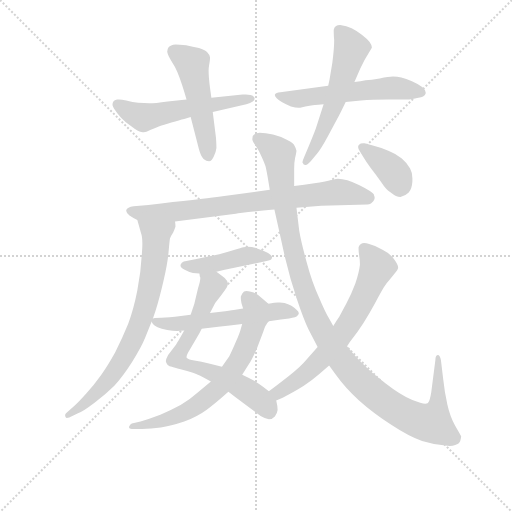
t = 0.00 s
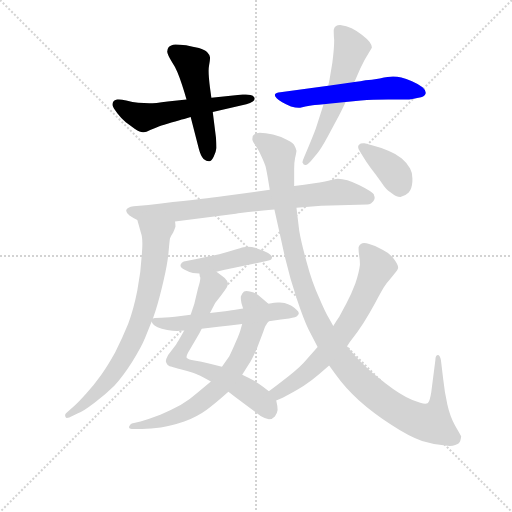
t = 2.01 s
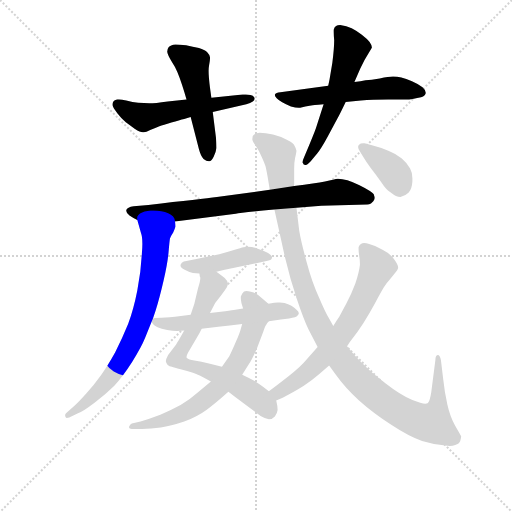
t = 4.03 s
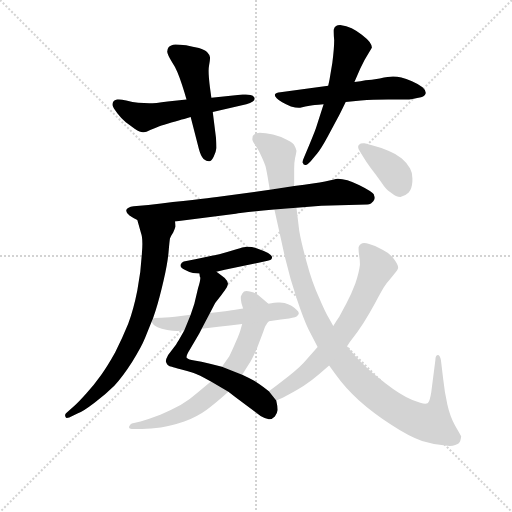
t = 6.04 s
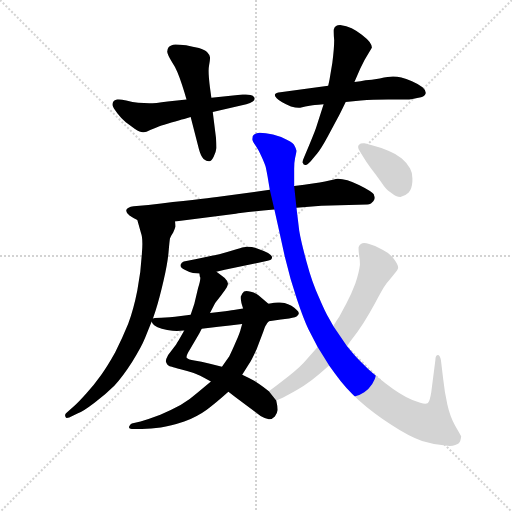
t = 8.06 s
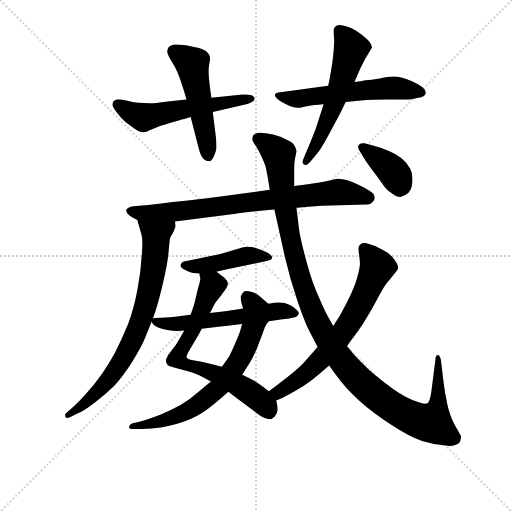
t = 10.07 s

The animated SVG that drew these frames (rendered in a browser with its animation timeline set to each time). Animation: 13 CSS @keyframes rules; one cycle of 10.07 s.

<svg version="1.1" viewBox="0 0 1024 1024" xmlns="http://www.w3.org/2000/svg">
  <g stroke="lightgray" stroke-dasharray="1,1" stroke-width="1" transform="scale(4, 4)">
    <line x1="0" y1="0" x2="256" y2="256"></line>
    <line x1="256" y1="0" x2="0" y2="256"></line>
    <line x1="128" y1="0" x2="128" y2="256"></line>
    <line x1="0" y1="128" x2="256" y2="128"></line>
  </g>
<g transform="scale(0.92, -0.92) translate(60, -900)">
   <style type="text/css">
    @keyframes keyframes0 {
      from {
       stroke: blue;
       stroke-dashoffset: 559;
       stroke-width: 128;
       }
       65% {
       animation-timing-function: step-end;
       stroke: blue;
       stroke-dashoffset: 0;
       stroke-width: 128;
       }
       to {
       stroke: black;
       stroke-width: 1024;
       }
       }
       #make-me-a-hanzi-animation-0 {
         animation: keyframes0 0.704915s both;
         animation-delay: 0.000000s;
         animation-timing-function: linear;
       }
    @keyframes keyframes1 {
      from {
       stroke: blue;
       stroke-dashoffset: 508;
       stroke-width: 128;
       }
       62% {
       animation-timing-function: step-end;
       stroke: blue;
       stroke-dashoffset: 0;
       stroke-width: 128;
       }
       to {
       stroke: black;
       stroke-width: 1024;
       }
       }
       #make-me-a-hanzi-animation-1 {
         animation: keyframes1 0.663411s both;
         animation-delay: 0.704915s;
         animation-timing-function: linear;
       }
    @keyframes keyframes2 {
      from {
       stroke: blue;
       stroke-dashoffset: 573;
       stroke-width: 128;
       }
       65% {
       animation-timing-function: step-end;
       stroke: blue;
       stroke-dashoffset: 0;
       stroke-width: 128;
       }
       to {
       stroke: black;
       stroke-width: 1024;
       }
       }
       #make-me-a-hanzi-animation-2 {
         animation: keyframes2 0.716309s both;
         animation-delay: 1.368327s;
         animation-timing-function: linear;
       }
    @keyframes keyframes3 {
      from {
       stroke: blue;
       stroke-dashoffset: 570;
       stroke-width: 128;
       }
       65% {
       animation-timing-function: step-end;
       stroke: blue;
       stroke-dashoffset: 0;
       stroke-width: 128;
       }
       to {
       stroke: black;
       stroke-width: 1024;
       }
       }
       #make-me-a-hanzi-animation-3 {
         animation: keyframes3 0.713867s both;
         animation-delay: 2.084635s;
         animation-timing-function: linear;
       }
    @keyframes keyframes4 {
      from {
       stroke: blue;
       stroke-dashoffset: 783;
       stroke-width: 128;
       }
       72% {
       animation-timing-function: step-end;
       stroke: blue;
       stroke-dashoffset: 0;
       stroke-width: 128;
       }
       to {
       stroke: black;
       stroke-width: 1024;
       }
       }
       #make-me-a-hanzi-animation-4 {
         animation: keyframes4 0.887207s both;
         animation-delay: 2.798503s;
         animation-timing-function: linear;
       }
    @keyframes keyframes5 {
      from {
       stroke: blue;
       stroke-dashoffset: 755;
       stroke-width: 128;
       }
       71% {
       animation-timing-function: step-end;
       stroke: blue;
       stroke-dashoffset: 0;
       stroke-width: 128;
       }
       to {
       stroke: black;
       stroke-width: 1024;
       }
       }
       #make-me-a-hanzi-animation-5 {
         animation: keyframes5 0.864421s both;
         animation-delay: 3.685710s;
         animation-timing-function: linear;
       }
    @keyframes keyframes6 {
      from {
       stroke: blue;
       stroke-dashoffset: 445;
       stroke-width: 128;
       }
       59% {
       animation-timing-function: step-end;
       stroke: blue;
       stroke-dashoffset: 0;
       stroke-width: 128;
       }
       to {
       stroke: black;
       stroke-width: 1024;
       }
       }
       #make-me-a-hanzi-animation-6 {
         animation: keyframes6 0.612142s both;
         animation-delay: 4.550130s;
         animation-timing-function: linear;
       }
    @keyframes keyframes7 {
      from {
       stroke: blue;
       stroke-dashoffset: 699;
       stroke-width: 128;
       }
       69% {
       animation-timing-function: step-end;
       stroke: blue;
       stroke-dashoffset: 0;
       stroke-width: 128;
       }
       to {
       stroke: black;
       stroke-width: 1024;
       }
       }
       #make-me-a-hanzi-animation-7 {
         animation: keyframes7 0.818848s both;
         animation-delay: 5.162272s;
         animation-timing-function: linear;
       }
    @keyframes keyframes8 {
      from {
       stroke: blue;
       stroke-dashoffset: 696;
       stroke-width: 128;
       }
       69% {
       animation-timing-function: step-end;
       stroke: blue;
       stroke-dashoffset: 0;
       stroke-width: 128;
       }
       to {
       stroke: black;
       stroke-width: 1024;
       }
       }
       #make-me-a-hanzi-animation-8 {
         animation: keyframes8 0.816406s both;
         animation-delay: 5.981120s;
         animation-timing-function: linear;
       }
    @keyframes keyframes9 {
      from {
       stroke: blue;
       stroke-dashoffset: 566;
       stroke-width: 128;
       }
       65% {
       animation-timing-function: step-end;
       stroke: blue;
       stroke-dashoffset: 0;
       stroke-width: 128;
       }
       to {
       stroke: black;
       stroke-width: 1024;
       }
       }
       #make-me-a-hanzi-animation-9 {
         animation: keyframes9 0.710612s both;
         animation-delay: 6.797526s;
         animation-timing-function: linear;
       }
    @keyframes keyframes10 {
      from {
       stroke: blue;
       stroke-dashoffset: 1172;
       stroke-width: 128;
       }
       79% {
       animation-timing-function: step-end;
       stroke: blue;
       stroke-dashoffset: 0;
       stroke-width: 128;
       }
       to {
       stroke: black;
       stroke-width: 1024;
       }
       }
       #make-me-a-hanzi-animation-10 {
         animation: keyframes10 1.203776s both;
         animation-delay: 7.508138s;
         animation-timing-function: linear;
       }
    @keyframes keyframes11 {
      from {
       stroke: blue;
       stroke-dashoffset: 674;
       stroke-width: 128;
       }
       69% {
       animation-timing-function: step-end;
       stroke: blue;
       stroke-dashoffset: 0;
       stroke-width: 128;
       }
       to {
       stroke: black;
       stroke-width: 1024;
       }
       }
       #make-me-a-hanzi-animation-11 {
         animation: keyframes11 0.798503s both;
         animation-delay: 8.711914s;
         animation-timing-function: linear;
       }
    @keyframes keyframes12 {
      from {
       stroke: blue;
       stroke-dashoffset: 382;
       stroke-width: 128;
       }
       55% {
       animation-timing-function: step-end;
       stroke: blue;
       stroke-dashoffset: 0;
       stroke-width: 128;
       }
       to {
       stroke: black;
       stroke-width: 1024;
       }
       }
       #make-me-a-hanzi-animation-12 {
         animation: keyframes12 0.560872s both;
         animation-delay: 9.510417s;
         animation-timing-function: linear;
       }
</style>
<path d="M 345.5 683.5 L 304.5 679.5 Q 276.5 675.5 264.5 675.5 Q 253.5 675.5 240.5 676.5 Q 228.5 677.5 214.5 681.5 Q 204.5 683.5 198.5 683.5 L 194.5 683.5 Q 188.5 682.5 186.5 679.5 Q 184.5 677.5 184.5 671.5 Q 185.5 665.5 195.5 653.5 Q 204.5 641.5 213.5 634.5 L 233.5 619.5 Q 244.5 612.5 250.5 612.5 L 252.5 612.5 Q 257.5 612.5 266.5 617.5 Q 278.5 621.5 286.5 625.5 Q 294.5 627.5 312.5 633.5 Q 330.5 639.5 340.5 641.5 L 354.5 645.5 L 402.5 656.5 L 475.5 673.5 Q 484.5 675.5 489.5 679.5 Q 493.5 682.5 493.5 685.5 Q 493.5 687.5 492.5 688.5 Q 490.5 692.5 484.5 693.5 Q 480.5 694.5 474.5 694.5 L 467.5 694.5 L 399.5 687.5 L 345.5 683.5 Z" fill="lightgray"></path> 
<path d="M 354.5 645.5 L 372.5 575.5 Q 376.5 560.5 382.5 554.5 Q 388.5 549.5 394.5 549.5 Q 400.5 550.5 404.5 559.5 Q 409.5 569.5 410.5 578.5 Q 410.5 587.5 409.5 600.5 L 402.5 656.5 L 399.5 687.5 L 396.5 709.5 Q 393.5 732.5 393.5 745.5 Q 393.5 752.5 394.5 757.5 Q 396.5 768.5 396.5 772.5 L 396.5 775.5 Q 395.5 781.5 390.5 786.5 Q 385.5 791.5 372.5 795.5 Q 359.5 797.5 344.5 801.5 Q 329.5 803.5 321.5 803.5 Q 310.5 802.5 306.5 797.5 Q 303.5 793.5 303.5 787.5 Q 304.5 780.5 312.5 767.5 Q 320.5 755.5 325.5 743.5 Q 330.5 731.5 335.5 716.5 Q 340.5 701.5 345.5 683.5 L 354.5 645.5 Z" fill="lightgray"></path> 
<path d="M 653.5 713.5 L 549.5 699.5 Q 539.5 698.5 538.5 695.5 Q 537.5 694.5 537.5 693.5 Q 537.5 690.5 541.5 686.5 Q 546.5 681.5 553.5 677.5 Q 560.5 673.5 572.5 668.5 Q 582.5 665.5 589.5 665.5 L 592.5 665.5 Q 617.5 671.5 624.5 671.5 Q 630.5 672.5 643.5 673.5 L 691.5 678.5 L 724.5 681.5 Q 749.5 683.5 783.5 683.5 L 822.5 683.5 Q 828.5 683.5 839.5 685.5 Q 855.5 687.5 860.5 690.5 Q 864.5 693.5 865.5 697.5 L 865.5 698.5 Q 865.5 704.5 858.5 710.5 Q 849.5 717.5 835.5 723.5 Q 822.5 729.5 812.5 731.5 Q 803.5 733.5 794.5 733.5 Q 785.5 733.5 765.5 729.5 Q 746.5 726.5 734.5 725.5 Q 724.5 723.5 710.5 721.5 L 653.5 713.5 Z" fill="lightgray"></path> 
<path d="M 643.5 673.5 L 628.5 626.5 Q 626.5 618.5 612.5 585.5 L 601.5 559.5 Q 597.5 550.5 597.5 547.5 Q 597.5 546.5 598.5 545.5 Q 599.5 541.5 603.5 541.5 L 604.5 541.5 Q 608.5 541.5 615.5 549.5 L 629.5 566.5 Q 638.5 577.5 652.5 603.5 L 673.5 642.5 Q 679.5 653.5 691.5 678.5 L 710.5 721.5 L 723.5 751.5 L 732.5 769.5 L 742.5 786.5 Q 747.5 793.5 748.5 796.5 Q 748.5 801.5 743.5 808.5 Q 738.5 815.5 726.5 824.5 Q 714.5 833.5 704.5 838.5 Q 693.5 843.5 679.5 845.5 Q 673.5 845.5 670.5 843.5 Q 666.5 841.5 665.5 835.5 L 665.5 830.5 Q 665.5 823.5 666.5 812.5 Q 666.5 795.5 662.5 763.5 L 656.5 727.5 Q 655.5 722.5 653.5 713.5 L 643.5 673.5 Z" fill="lightgray"></path> 
<path d="M 584.5 448.5 L 638.5 452.5 L 738.5 455.5 Q 742.5 455.5 746.5 457.5 L 751.5 462.5 Q 754.5 466.5 754.5 469.5 Q 754.5 471.5 752.5 477.5 Q 749.5 483.5 721.5 497.5 Q 692.5 511.5 674.5 511.5 Q 667.5 510.5 646.5 505.5 Q 626.5 501.5 579.5 495.5 L 526.5 487.5 L 411.5 471.5 Q 379.5 467.5 262.5 454.5 L 230.5 451.5 Q 216.5 449.5 214.5 443.5 L 214.5 441.5 Q 214.5 437.5 221.5 431.5 Q 230.5 425.5 238.5 421.5 L 320.5 418.5 L 452.5 435.5 Q 462.5 437.5 536.5 444.5 L 584.5 448.5 Z" fill="lightgray"></path> 
<path d="M 238.5 421.5 L 246.5 393.5 Q 249.5 386.5 249.5 369.5 Q 249.5 360.5 248.5 349.5 Q 246.5 309.5 238.5 268.5 Q 230.5 227.5 218.5 195.5 Q 205.5 163.5 190.5 134.5 Q 174.5 105.5 159.5 84.5 Q 144.5 63.5 127.5 44.5 Q 111.5 26.5 102.5 18.5 L 83.5 1.5 Q 81.5 -0.5 81.5 -3.5 Q 81.5 -4.5 82.5 -6.5 Q 83.5 -8.5 85.5 -8.5 Q 87.5 -8.5 90.5 -7.5 L 109.5 1.5 Q 120.5 5.5 145.5 24.5 Q 170.5 43.5 188.5 61.5 Q 206.5 80.5 227.5 113.5 Q 247.5 145.5 255.5 165.5 L 269.5 200.5 L 272.5 207.5 L 278.5 225.5 Q 286.5 250.5 295.5 289.5 Q 304.5 328.5 306.5 352.5 Q 308.5 376.5 309.5 381.5 Q 310.5 385.5 316.5 394.5 Q 320.5 403.5 321.5 407.5 Q 321.5 411.5 320.5 418.5 C 321.5 448.5 230.5 450.5 238.5 421.5 Z" fill="lightgray"></path> 
<path d="M 410.5 309.5 L 428.5 313.5 L 519.5 332.5 Q 529.5 334.5 530.5 337.5 Q 531.5 338.5 531.5 340.5 Q 531.5 342.5 528.5 345.5 Q 524.5 350.5 513.5 354.5 L 497.5 360.5 Q 488.5 363.5 478.5 363.5 Q 474.5 363.5 469.5 362.5 Q 464.5 361.5 448.5 356.5 Q 432.5 351.5 420.5 348.5 Q 408.5 345.5 364.5 336.5 L 339.5 331.5 Q 334.5 329.5 332.5 324.5 L 332.5 322.5 Q 332.5 318.5 341.5 313.5 Q 352.5 307.5 359.5 306.5 Q 366.5 305.5 373.5 305.5 L 410.5 309.5 Z" fill="lightgray"></path> 
<path d="M 340.5 181.5 L 328.5 160.5 Q 326.5 157.5 322.5 150.5 L 305.5 128.5 Q 300.5 119.5 300.5 114.5 Q 301.5 109.5 304.5 106.5 Q 308.5 103.5 313.5 102.5 Q 318.5 100.5 332.5 97.5 Q 347.5 93.5 359.5 89.5 Q 371.5 85.5 398.5 70.5 L 436.5 48.5 L 453.5 35.5 L 506.5 -4.5 Q 516.5 -10.5 524.5 -11.5 Q 532.5 -11.5 537.5 -5.5 Q 542.5 0.5 543.5 8.5 Q 543.5 17.5 540.5 29.5 L 524.5 49.5 L 512.5 58.5 Q 502.5 66.5 492.5 72.5 Q 481.5 78.5 466.5 85.5 L 422.5 102.5 L 396.5 109.5 Q 376.5 114.5 362.5 116.5 Q 349.5 117.5 346.5 121.5 Q 345.5 122.5 345.5 123.5 Q 345.5 128.5 352.5 139.5 L 373.5 175.5 L 378.5 185.5 L 396.5 219.5 L 407.5 240.5 Q 409.5 243.5 420.5 257.5 Q 430.5 271.5 432.5 274.5 Q 434.5 277.5 435.5 282.5 L 435.5 283.5 Q 435.5 288.5 428.5 295.5 Q 420.5 302.5 410.5 309.5 C 386.5 327.5 370.5 335.5 373.5 305.5 L 374.5 298.5 Q 375.5 297.5 375.5 295.5 Q 375.5 288.5 370.5 273.5 L 362.5 239.5 L 354.5 215.5 L 340.5 181.5 Z" fill="lightgray"></path> 
<path d="M 398.5 70.5 L 370.5 47.5 Q 352.5 31.5 332.5 19.5 Q 312.5 8.5 288.5 -1.5 Q 264.5 -10.5 245.5 -16.5 L 226.5 -20.5 Q 222.5 -22.5 220.5 -27.5 L 220.5 -29.5 Q 220.5 -32.5 226.5 -32.5 L 248.5 -32.5 Q 268.5 -32.5 289.5 -29.5 Q 310.5 -26.5 340.5 -16.5 Q 370.5 -4.5 389.5 9.5 Q 408.5 23.5 436.5 48.5 L 466.5 85.5 L 480.5 107.5 Q 486.5 115.5 498.5 142.5 L 512.5 179.5 Q 516.5 191.5 518.5 193.5 Q 520.5 197.5 524.5 201.5 C 540.5 224.5 540.5 224.5 523.5 239.5 L 502.5 257.5 Q 496.5 262.5 485.5 265.5 Q 479.5 267.5 475.5 267.5 Q 472.5 267.5 470.5 266.5 Q 466.5 263.5 463.5 255.5 L 463.5 251.5 Q 463.5 243.5 468.5 229.5 L 466.5 195.5 L 463.5 185.5 Q 462.5 179.5 453.5 158.5 Q 444.5 137.5 438.5 125.5 L 422.5 102.5 L 398.5 70.5 Z" fill="lightgray"></path> 
<path d="M 269.5 200.5 L 272.5 195.5 Q 274.5 192.5 282.5 188.5 Q 290.5 185.5 303.5 182.5 Q 316.5 180.5 324.5 180.5 Q 332.5 181.5 340.5 181.5 L 378.5 185.5 L 414.5 189.5 L 439.5 192.5 L 466.5 195.5 L 524.5 201.5 L 550.5 205.5 L 568.5 207.5 Q 584.5 210.5 586.5 213.5 Q 589.5 216.5 589.5 218.5 L 589.5 219.5 Q 589.5 222.5 584.5 226.5 Q 580.5 231.5 573.5 235.5 Q 566.5 239.5 558.5 241.5 Q 553.5 242.5 548.5 242.5 L 544.5 242.5 Q 537.5 242.5 523.5 239.5 L 468.5 229.5 L 451.5 226.5 Q 446.5 225.5 429.5 223.5 L 396.5 219.5 L 354.5 215.5 L 337.5 213.5 L 320.5 211.5 Q 294.5 209.5 290.5 209.5 L 276.5 208.5 L 272.5 207.5 C 265.5 206.5 265.5 206.5 269.5 200.5 Z" fill="lightgray"></path> 
<path d="M 655.5 105.5 L 668.5 87.5 Q 690.5 56.5 720.5 29.5 Q 749.5 3.5 790.5 -23.5 Q 831.5 -50.5 857.5 -58.5 Q 883.5 -66.5 908.5 -68.5 Q 913.5 -69.5 917.5 -69.5 Q 924.5 -69.5 929.5 -67.5 Q 938.5 -64.5 940.5 -58.5 Q 942.5 -52.5 942.5 -48.5 Q 940.5 -44.5 929.5 -25.5 Q 918.5 -6.5 912.5 20.5 Q 906.5 47.5 903.5 75.5 L 898.5 117.5 Q 896.5 127.5 892.5 128.5 Q 886.5 128.5 886.5 117.5 L 877.5 47.5 Q 874.5 27.5 869.5 23.5 Q 867.5 22.5 864.5 22.5 Q 856.5 22.5 836.5 30.5 Q 810.5 41.5 778.5 66.5 Q 745.5 91.5 731.5 106.5 Q 716.5 121.5 709.5 129.5 L 694.5 147.5 L 664.5 191.5 L 654.5 209.5 Q 647.5 220.5 633.5 253.5 Q 618.5 285.5 606.5 330.5 Q 594.5 374.5 590.5 398.5 L 584.5 448.5 L 579.5 495.5 L 579.5 532.5 Q 579.5 547.5 581.5 556.5 Q 584.5 569.5 584.5 572.5 Q 583.5 577.5 580.5 582.5 Q 578.5 588.5 564.5 595.5 Q 550.5 603.5 533.5 607.5 Q 516.5 611.5 504.5 611.5 Q 497.5 611.5 492.5 607.5 Q 488.5 605.5 488.5 597.5 Q 488.5 593.5 495.5 583.5 Q 502.5 573.5 509.5 557.5 Q 516.5 541.5 517.5 537.5 Q 518.5 533.5 521.5 517.5 L 526.5 487.5 L 536.5 444.5 L 544.5 408.5 L 559.5 340.5 Q 570.5 293.5 585.5 249.5 Q 600.5 204.5 610.5 184.5 L 630.5 145.5 L 655.5 105.5 Z" fill="lightgray"></path> 
<path d="M 540.5 29.5 L 554.5 35.5 Q 581.5 49.5 600.5 61.5 Q 618.5 73.5 633.5 86.5 L 655.5 105.5 L 694.5 147.5 L 700.5 156.5 Q 718.5 179.5 730.5 198.5 Q 742.5 217.5 755.5 241.5 Q 768.5 265.5 774.5 275.5 Q 780.5 285.5 786.5 291.5 L 800.5 308.5 Q 804.5 313.5 805.5 317.5 L 805.5 318.5 Q 805.5 324.5 797.5 335.5 Q 788.5 348.5 772.5 356.5 Q 758.5 365.5 742.5 369.5 Q 736.5 371.5 731.5 371.5 Q 727.5 371.5 724.5 369.5 Q 720.5 366.5 719.5 362.5 L 719.5 358.5 Q 719.5 353.5 720.5 346.5 Q 722.5 334.5 722.5 324.5 Q 720.5 307.5 712.5 283.5 Q 703.5 259.5 693.5 241.5 L 677.5 211.5 Q 670.5 201.5 664.5 191.5 L 630.5 145.5 L 606.5 118.5 Q 594.5 103.5 566.5 81.5 Q 538.5 59.5 524.5 49.5 C 500.5 31.5 512.5 17.5 540.5 29.5 Z" fill="lightgray"></path> 
<path d="M 730.5 557.5 Q 734.5 550.5 745.5 535.5 Q 756.5 521.5 768.5 504.5 Q 779.5 487.5 789.5 481.5 Q 801.5 471.5 810.5 471.5 Q 820.5 473.5 828.5 481.5 Q 835.5 489.5 836.5 505.5 L 836.5 512.5 Q 836.5 524.5 831.5 533.5 Q 825.5 545.5 813.5 555.5 Q 800.5 565.5 785.5 571.5 Q 770.5 578.5 750.5 583.5 L 732.5 588.5 L 729.5 588.5 Q 723.5 588.5 720.5 585.5 Q 718.5 583.5 718.5 580.5 Q 718.5 576.5 722.5 570.5 L 730.5 557.5 Z" fill="lightgray"></path> 
      <clipPath id="make-me-a-hanzi-clip-0">
      <path d="M 345.5 683.5 L 304.5 679.5 Q 276.5 675.5 264.5 675.5 Q 253.5 675.5 240.5 676.5 Q 228.5 677.5 214.5 681.5 Q 204.5 683.5 198.5 683.5 L 194.5 683.5 Q 188.5 682.5 186.5 679.5 Q 184.5 677.5 184.5 671.5 Q 185.5 665.5 195.5 653.5 Q 204.5 641.5 213.5 634.5 L 233.5 619.5 Q 244.5 612.5 250.5 612.5 L 252.5 612.5 Q 257.5 612.5 266.5 617.5 Q 278.5 621.5 286.5 625.5 Q 294.5 627.5 312.5 633.5 Q 330.5 639.5 340.5 641.5 L 354.5 645.5 L 402.5 656.5 L 475.5 673.5 Q 484.5 675.5 489.5 679.5 Q 493.5 682.5 493.5 685.5 Q 493.5 687.5 492.5 688.5 Q 490.5 692.5 484.5 693.5 Q 480.5 694.5 474.5 694.5 L 467.5 694.5 L 399.5 687.5 L 345.5 683.5 Z" fill="lightgray"></path>
      </clipPath>
      <path clip-path="url(#make-me-a-hanzi-clip-0)" d="M 194.5 673.5 L 251.5 644.5 L 487.5 685.5 " fill="none" id="make-me-a-hanzi-animation-0" stroke-dasharray="431 862" stroke-linecap="round"></path>

      <clipPath id="make-me-a-hanzi-clip-1">
      <path d="M 354.5 645.5 L 372.5 575.5 Q 376.5 560.5 382.5 554.5 Q 388.5 549.5 394.5 549.5 Q 400.5 550.5 404.5 559.5 Q 409.5 569.5 410.5 578.5 Q 410.5 587.5 409.5 600.5 L 402.5 656.5 L 399.5 687.5 L 396.5 709.5 Q 393.5 732.5 393.5 745.5 Q 393.5 752.5 394.5 757.5 Q 396.5 768.5 396.5 772.5 L 396.5 775.5 Q 395.5 781.5 390.5 786.5 Q 385.5 791.5 372.5 795.5 Q 359.5 797.5 344.5 801.5 Q 329.5 803.5 321.5 803.5 Q 310.5 802.5 306.5 797.5 Q 303.5 793.5 303.5 787.5 Q 304.5 780.5 312.5 767.5 Q 320.5 755.5 325.5 743.5 Q 330.5 731.5 335.5 716.5 Q 340.5 701.5 345.5 683.5 L 354.5 645.5 Z" fill="lightgray"></path>
      </clipPath>
      <path clip-path="url(#make-me-a-hanzi-clip-1)" d="M 316.5 788.5 L 357.5 761.5 L 392.5 561.5 " fill="none" id="make-me-a-hanzi-animation-1" stroke-dasharray="380 760" stroke-linecap="round"></path>

      <clipPath id="make-me-a-hanzi-clip-2">
      <path d="M 653.5 713.5 L 549.5 699.5 Q 539.5 698.5 538.5 695.5 Q 537.5 694.5 537.5 693.5 Q 537.5 690.5 541.5 686.5 Q 546.5 681.5 553.5 677.5 Q 560.5 673.5 572.5 668.5 Q 582.5 665.5 589.5 665.5 L 592.5 665.5 Q 617.5 671.5 624.5 671.5 Q 630.5 672.5 643.5 673.5 L 691.5 678.5 L 724.5 681.5 Q 749.5 683.5 783.5 683.5 L 822.5 683.5 Q 828.5 683.5 839.5 685.5 Q 855.5 687.5 860.5 690.5 Q 864.5 693.5 865.5 697.5 L 865.5 698.5 Q 865.5 704.5 858.5 710.5 Q 849.5 717.5 835.5 723.5 Q 822.5 729.5 812.5 731.5 Q 803.5 733.5 794.5 733.5 Q 785.5 733.5 765.5 729.5 Q 746.5 726.5 734.5 725.5 Q 724.5 723.5 710.5 721.5 L 653.5 713.5 Z" fill="lightgray"></path>
      </clipPath>
      <path clip-path="url(#make-me-a-hanzi-clip-2)" d="M 543.5 692.5 L 581.5 684.5 L 789.5 708.5 L 857.5 698.5 " fill="none" id="make-me-a-hanzi-animation-2" stroke-dasharray="445 890" stroke-linecap="round"></path>

      <clipPath id="make-me-a-hanzi-clip-3">
      <path d="M 643.5 673.5 L 628.5 626.5 Q 626.5 618.5 612.5 585.5 L 601.5 559.5 Q 597.5 550.5 597.5 547.5 Q 597.5 546.5 598.5 545.5 Q 599.5 541.5 603.5 541.5 L 604.5 541.5 Q 608.5 541.5 615.5 549.5 L 629.5 566.5 Q 638.5 577.5 652.5 603.5 L 673.5 642.5 Q 679.5 653.5 691.5 678.5 L 710.5 721.5 L 723.5 751.5 L 732.5 769.5 L 742.5 786.5 Q 747.5 793.5 748.5 796.5 Q 748.5 801.5 743.5 808.5 Q 738.5 815.5 726.5 824.5 Q 714.5 833.5 704.5 838.5 Q 693.5 843.5 679.5 845.5 Q 673.5 845.5 670.5 843.5 Q 666.5 841.5 665.5 835.5 L 665.5 830.5 Q 665.5 823.5 666.5 812.5 Q 666.5 795.5 662.5 763.5 L 656.5 727.5 Q 655.5 722.5 653.5 713.5 L 643.5 673.5 Z" fill="lightgray"></path>
      </clipPath>
      <path clip-path="url(#make-me-a-hanzi-clip-3)" d="M 677.5 833.5 L 701.5 800.5 L 699.5 780.5 L 663.5 666.5 L 636.5 602.5 L 604.5 547.5 " fill="none" id="make-me-a-hanzi-animation-3" stroke-dasharray="442 884" stroke-linecap="round"></path>

      <clipPath id="make-me-a-hanzi-clip-4">
      <path d="M 584.5 448.5 L 638.5 452.5 L 738.5 455.5 Q 742.5 455.5 746.5 457.5 L 751.5 462.5 Q 754.5 466.5 754.5 469.5 Q 754.5 471.5 752.5 477.5 Q 749.5 483.5 721.5 497.5 Q 692.5 511.5 674.5 511.5 Q 667.5 510.5 646.5 505.5 Q 626.5 501.5 579.5 495.5 L 526.5 487.5 L 411.5 471.5 Q 379.5 467.5 262.5 454.5 L 230.5 451.5 Q 216.5 449.5 214.5 443.5 L 214.5 441.5 Q 214.5 437.5 221.5 431.5 Q 230.5 425.5 238.5 421.5 L 320.5 418.5 L 452.5 435.5 Q 462.5 437.5 536.5 444.5 L 584.5 448.5 Z" fill="lightgray"></path>
      </clipPath>
      <path clip-path="url(#make-me-a-hanzi-clip-4)" d="M 220.5 442.5 L 241.5 436.5 L 325.5 439.5 L 683.5 482.5 L 742.5 470.5 " fill="none" id="make-me-a-hanzi-animation-4" stroke-dasharray="655 1310" stroke-linecap="round"></path>

      <clipPath id="make-me-a-hanzi-clip-5">
      <path d="M 238.5 421.5 L 246.5 393.5 Q 249.5 386.5 249.5 369.5 Q 249.5 360.5 248.5 349.5 Q 246.5 309.5 238.5 268.5 Q 230.5 227.5 218.5 195.5 Q 205.5 163.5 190.5 134.5 Q 174.5 105.5 159.5 84.5 Q 144.5 63.5 127.5 44.5 Q 111.5 26.5 102.5 18.5 L 83.5 1.5 Q 81.5 -0.5 81.5 -3.5 Q 81.5 -4.5 82.5 -6.5 Q 83.5 -8.5 85.5 -8.5 Q 87.5 -8.5 90.5 -7.5 L 109.5 1.5 Q 120.5 5.5 145.5 24.5 Q 170.5 43.5 188.5 61.5 Q 206.5 80.5 227.5 113.5 Q 247.5 145.5 255.5 165.5 L 269.5 200.5 L 272.5 207.5 L 278.5 225.5 Q 286.5 250.5 295.5 289.5 Q 304.5 328.5 306.5 352.5 Q 308.5 376.5 309.5 381.5 Q 310.5 385.5 316.5 394.5 Q 320.5 403.5 321.5 407.5 Q 321.5 411.5 320.5 418.5 C 321.5 448.5 230.5 450.5 238.5 421.5 Z" fill="lightgray"></path>
      </clipPath>
      <path clip-path="url(#make-me-a-hanzi-clip-5)" d="M 245.5 415.5 L 279.5 388.5 L 272.5 304.5 L 246.5 203.5 L 221.5 146.5 L 178.5 78.5 L 119.5 17.5 L 86.5 -3.5 " fill="none" id="make-me-a-hanzi-animation-5" stroke-dasharray="627 1254" stroke-linecap="round"></path>

      <clipPath id="make-me-a-hanzi-clip-6">
      <path d="M 410.5 309.5 L 428.5 313.5 L 519.5 332.5 Q 529.5 334.5 530.5 337.5 Q 531.5 338.5 531.5 340.5 Q 531.5 342.5 528.5 345.5 Q 524.5 350.5 513.5 354.5 L 497.5 360.5 Q 488.5 363.5 478.5 363.5 Q 474.5 363.5 469.5 362.5 Q 464.5 361.5 448.5 356.5 Q 432.5 351.5 420.5 348.5 Q 408.5 345.5 364.5 336.5 L 339.5 331.5 Q 334.5 329.5 332.5 324.5 L 332.5 322.5 Q 332.5 318.5 341.5 313.5 Q 352.5 307.5 359.5 306.5 Q 366.5 305.5 373.5 305.5 L 410.5 309.5 Z" fill="lightgray"></path>
      </clipPath>
      <path clip-path="url(#make-me-a-hanzi-clip-6)" d="M 340.5 323.5 L 390.5 323.5 L 481.5 344.5 L 526.5 340.5 " fill="none" id="make-me-a-hanzi-animation-6" stroke-dasharray="317 634" stroke-linecap="round"></path>

      <clipPath id="make-me-a-hanzi-clip-7">
      <path d="M 340.5 181.5 L 328.5 160.5 Q 326.5 157.5 322.5 150.5 L 305.5 128.5 Q 300.5 119.5 300.5 114.5 Q 301.5 109.5 304.5 106.5 Q 308.5 103.5 313.5 102.5 Q 318.5 100.5 332.5 97.5 Q 347.5 93.5 359.5 89.5 Q 371.5 85.5 398.5 70.5 L 436.5 48.5 L 453.5 35.5 L 506.5 -4.5 Q 516.5 -10.5 524.5 -11.5 Q 532.5 -11.5 537.5 -5.5 Q 542.5 0.5 543.5 8.5 Q 543.5 17.5 540.5 29.5 L 524.5 49.5 L 512.5 58.5 Q 502.5 66.5 492.5 72.5 Q 481.5 78.5 466.5 85.5 L 422.5 102.5 L 396.5 109.5 Q 376.5 114.5 362.5 116.5 Q 349.5 117.5 346.5 121.5 Q 345.5 122.5 345.5 123.5 Q 345.5 128.5 352.5 139.5 L 373.5 175.5 L 378.5 185.5 L 396.5 219.5 L 407.5 240.5 Q 409.5 243.5 420.5 257.5 Q 430.5 271.5 432.5 274.5 Q 434.5 277.5 435.5 282.5 L 435.5 283.5 Q 435.5 288.5 428.5 295.5 Q 420.5 302.5 410.5 309.5 C 386.5 327.5 370.5 335.5 373.5 305.5 L 374.5 298.5 Q 375.5 297.5 375.5 295.5 Q 375.5 288.5 370.5 273.5 L 362.5 239.5 L 354.5 215.5 L 340.5 181.5 Z" fill="lightgray"></path>
      </clipPath>
      <path clip-path="url(#make-me-a-hanzi-clip-7)" d="M 380.5 302.5 L 401.5 279.5 L 361.5 187.5 L 324.5 120.5 L 342.5 107.5 L 411.5 86.5 L 451.5 67.5 L 502.5 32.5 L 524.5 5.5 " fill="none" id="make-me-a-hanzi-animation-7" stroke-dasharray="571 1142" stroke-linecap="round"></path>

      <clipPath id="make-me-a-hanzi-clip-8">
      <path d="M 398.5 70.5 L 370.5 47.5 Q 352.5 31.5 332.5 19.5 Q 312.5 8.5 288.5 -1.5 Q 264.5 -10.5 245.5 -16.5 L 226.5 -20.5 Q 222.5 -22.5 220.5 -27.5 L 220.5 -29.5 Q 220.5 -32.5 226.5 -32.5 L 248.5 -32.5 Q 268.5 -32.5 289.5 -29.5 Q 310.5 -26.5 340.5 -16.5 Q 370.5 -4.5 389.5 9.5 Q 408.5 23.5 436.5 48.5 L 466.5 85.5 L 480.5 107.5 Q 486.5 115.5 498.5 142.5 L 512.5 179.5 Q 516.5 191.5 518.5 193.5 Q 520.5 197.5 524.5 201.5 C 540.5 224.5 540.5 224.5 523.5 239.5 L 502.5 257.5 Q 496.5 262.5 485.5 265.5 Q 479.5 267.5 475.5 267.5 Q 472.5 267.5 470.5 266.5 Q 466.5 263.5 463.5 255.5 L 463.5 251.5 Q 463.5 243.5 468.5 229.5 L 466.5 195.5 L 463.5 185.5 Q 462.5 179.5 453.5 158.5 Q 444.5 137.5 438.5 125.5 L 422.5 102.5 L 398.5 70.5 Z" fill="lightgray"></path>
      </clipPath>
      <path clip-path="url(#make-me-a-hanzi-clip-8)" d="M 475.5 255.5 L 496.5 226.5 L 492.5 196.5 L 458.5 113.5 L 416.5 57.5 L 340.5 2.5 L 281.5 -18.5 L 224.5 -28.5 " fill="none" id="make-me-a-hanzi-animation-8" stroke-dasharray="568 1136" stroke-linecap="round"></path>

      <clipPath id="make-me-a-hanzi-clip-9">
      <path d="M 269.5 200.5 L 272.5 195.5 Q 274.5 192.5 282.5 188.5 Q 290.5 185.5 303.5 182.5 Q 316.5 180.5 324.5 180.5 Q 332.5 181.5 340.5 181.5 L 378.5 185.5 L 414.5 189.5 L 439.5 192.5 L 466.5 195.5 L 524.5 201.5 L 550.5 205.5 L 568.5 207.5 Q 584.5 210.5 586.5 213.5 Q 589.5 216.5 589.5 218.5 L 589.5 219.5 Q 589.5 222.5 584.5 226.5 Q 580.5 231.5 573.5 235.5 Q 566.5 239.5 558.5 241.5 Q 553.5 242.5 548.5 242.5 L 544.5 242.5 Q 537.5 242.5 523.5 239.5 L 468.5 229.5 L 451.5 226.5 Q 446.5 225.5 429.5 223.5 L 396.5 219.5 L 354.5 215.5 L 337.5 213.5 L 320.5 211.5 Q 294.5 209.5 290.5 209.5 L 276.5 208.5 L 272.5 207.5 C 265.5 206.5 265.5 206.5 269.5 200.5 Z" fill="lightgray"></path>
      </clipPath>
      <path clip-path="url(#make-me-a-hanzi-clip-9)" d="M 276.5 201.5 L 320.5 195.5 L 551.5 224.5 L 583.5 219.5 " fill="none" id="make-me-a-hanzi-animation-9" stroke-dasharray="438 876" stroke-linecap="round"></path>

      <clipPath id="make-me-a-hanzi-clip-10">
      <path d="M 655.5 105.5 L 668.5 87.5 Q 690.5 56.5 720.5 29.5 Q 749.5 3.5 790.5 -23.5 Q 831.5 -50.5 857.5 -58.5 Q 883.5 -66.5 908.5 -68.5 Q 913.5 -69.5 917.5 -69.5 Q 924.5 -69.5 929.5 -67.5 Q 938.5 -64.5 940.5 -58.5 Q 942.5 -52.5 942.5 -48.5 Q 940.5 -44.5 929.5 -25.5 Q 918.5 -6.5 912.5 20.5 Q 906.5 47.5 903.5 75.5 L 898.5 117.5 Q 896.5 127.5 892.5 128.5 Q 886.5 128.5 886.5 117.5 L 877.5 47.5 Q 874.5 27.5 869.5 23.5 Q 867.5 22.5 864.5 22.5 Q 856.5 22.5 836.5 30.5 Q 810.5 41.5 778.5 66.5 Q 745.5 91.5 731.5 106.5 Q 716.5 121.5 709.5 129.5 L 694.5 147.5 L 664.5 191.5 L 654.5 209.5 Q 647.5 220.5 633.5 253.5 Q 618.5 285.5 606.5 330.5 Q 594.5 374.5 590.5 398.5 L 584.5 448.5 L 579.5 495.5 L 579.5 532.5 Q 579.5 547.5 581.5 556.5 Q 584.5 569.5 584.5 572.5 Q 583.5 577.5 580.5 582.5 Q 578.5 588.5 564.5 595.5 Q 550.5 603.5 533.5 607.5 Q 516.5 611.5 504.5 611.5 Q 497.5 611.5 492.5 607.5 Q 488.5 605.5 488.5 597.5 Q 488.5 593.5 495.5 583.5 Q 502.5 573.5 509.5 557.5 Q 516.5 541.5 517.5 537.5 Q 518.5 533.5 521.5 517.5 L 526.5 487.5 L 536.5 444.5 L 544.5 408.5 L 559.5 340.5 Q 570.5 293.5 585.5 249.5 Q 600.5 204.5 610.5 184.5 L 630.5 145.5 L 655.5 105.5 Z" fill="lightgray"></path>
      </clipPath>
      <path clip-path="url(#make-me-a-hanzi-clip-10)" d="M 502.5 597.5 L 545.5 564.5 L 566.5 406.5 L 598.5 278.5 L 642.5 176.5 L 696.5 98.5 L 746.5 49.5 L 803.5 8.5 L 844.5 -12.5 L 878.5 -19.5 L 892.5 23.5 L 892.5 121.5 " fill="none" id="make-me-a-hanzi-animation-10" stroke-dasharray="1044 2088" stroke-linecap="round"></path>

      <clipPath id="make-me-a-hanzi-clip-11">
      <path d="M 540.5 29.5 L 554.5 35.5 Q 581.5 49.5 600.5 61.5 Q 618.5 73.5 633.5 86.5 L 655.5 105.5 L 694.5 147.5 L 700.5 156.5 Q 718.5 179.5 730.5 198.5 Q 742.5 217.5 755.5 241.5 Q 768.5 265.5 774.5 275.5 Q 780.5 285.5 786.5 291.5 L 800.5 308.5 Q 804.5 313.5 805.5 317.5 L 805.5 318.5 Q 805.5 324.5 797.5 335.5 Q 788.5 348.5 772.5 356.5 Q 758.5 365.5 742.5 369.5 Q 736.5 371.5 731.5 371.5 Q 727.5 371.5 724.5 369.5 Q 720.5 366.5 719.5 362.5 L 719.5 358.5 Q 719.5 353.5 720.5 346.5 Q 722.5 334.5 722.5 324.5 Q 720.5 307.5 712.5 283.5 Q 703.5 259.5 693.5 241.5 L 677.5 211.5 Q 670.5 201.5 664.5 191.5 L 630.5 145.5 L 606.5 118.5 Q 594.5 103.5 566.5 81.5 Q 538.5 59.5 524.5 49.5 C 500.5 31.5 512.5 17.5 540.5 29.5 Z" fill="lightgray"></path>
      </clipPath>
      <path clip-path="url(#make-me-a-hanzi-clip-11)" d="M 729.5 360.5 L 760.5 319.5 L 705.5 207.5 L 653.5 136.5 L 606.5 88.5 L 554.5 51.5 L 532.5 47.5 " fill="none" id="make-me-a-hanzi-animation-11" stroke-dasharray="546 1092" stroke-linecap="round"></path>

      <clipPath id="make-me-a-hanzi-clip-12">
      <path d="M 730.5 557.5 Q 734.5 550.5 745.5 535.5 Q 756.5 521.5 768.5 504.5 Q 779.5 487.5 789.5 481.5 Q 801.5 471.5 810.5 471.5 Q 820.5 473.5 828.5 481.5 Q 835.5 489.5 836.5 505.5 L 836.5 512.5 Q 836.5 524.5 831.5 533.5 Q 825.5 545.5 813.5 555.5 Q 800.5 565.5 785.5 571.5 Q 770.5 578.5 750.5 583.5 L 732.5 588.5 L 729.5 588.5 Q 723.5 588.5 720.5 585.5 Q 718.5 583.5 718.5 580.5 Q 718.5 576.5 722.5 570.5 L 730.5 557.5 Z" fill="lightgray"></path>
      </clipPath>
      <path clip-path="url(#make-me-a-hanzi-clip-12)" d="M 727.5 579.5 L 794.5 526.5 L 809.5 488.5 " fill="none" id="make-me-a-hanzi-animation-12" stroke-dasharray="254 508" stroke-linecap="round"></path>

</g>
</svg>
